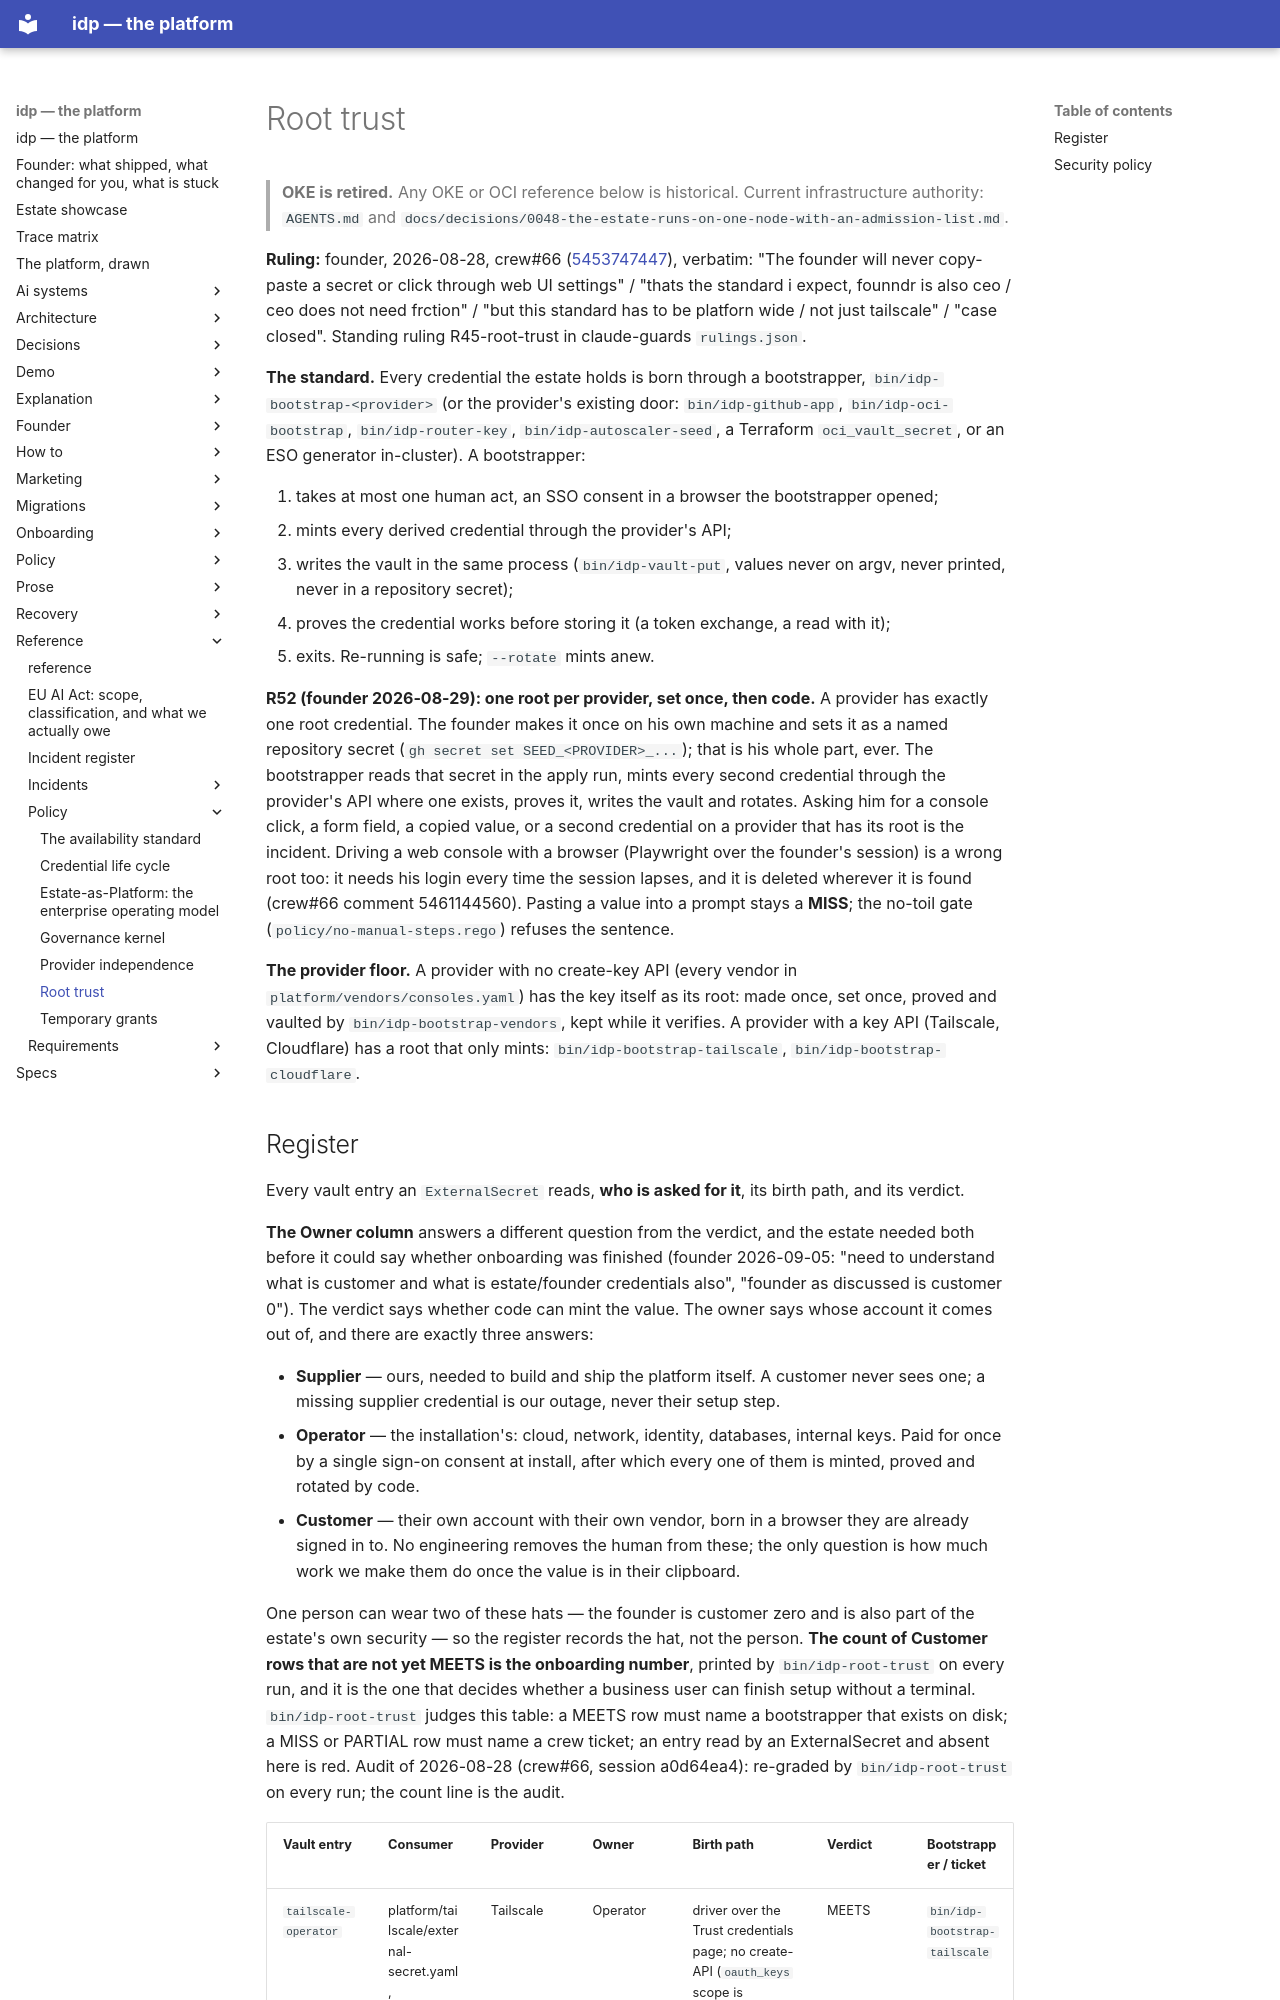

repository: chidionyema/idp · page: reference/policy/root-trust/index.html · generator: mkdocs

# Root trust

> **OKE is retired.** Any OKE or OCI reference below is historical. Current infrastructure authority: `AGENTS.md` and `docs/decisions/0048-the-estate-runs-on-one-node-with-an-admission-list.md`.

**Ruling:** founder, 2026-08-28, crew#66 ([5453747447](https://github.com/chidionyema/crew/issues/66#issuecomment-5453747447)),
verbatim: "The founder will never copy-paste a secret or click through web UI settings" /
"thats the standard i expect, founndr is also ceo / ceo does not need frction" / "but this
standard has to be platforn wide / not just tailscale" / "case closed". Standing ruling
R45-root-trust in claude-guards `rulings.json`.

**The standard.** Every credential the estate holds is born through a bootstrapper,
`bin/idp-bootstrap-<provider>` (or the provider's existing door: `bin/idp-github-app`,
`bin/idp-oci-bootstrap`, `bin/idp-router-key`, `bin/idp-autoscaler-seed`, a Terraform
`oci_vault_secret`, or an ESO generator in-cluster). A bootstrapper:

1. takes at most one human act, an SSO consent in a browser the bootstrapper opened;
2. mints every derived credential through the provider's API;
3. writes the vault in the same process (`bin/idp-vault-put`, values never on argv, never
   printed, never in a repository secret);
4. proves the credential works before storing it (a token exchange, a read with it);
5. exits. Re-running is safe; `--rotate` mints anew.
